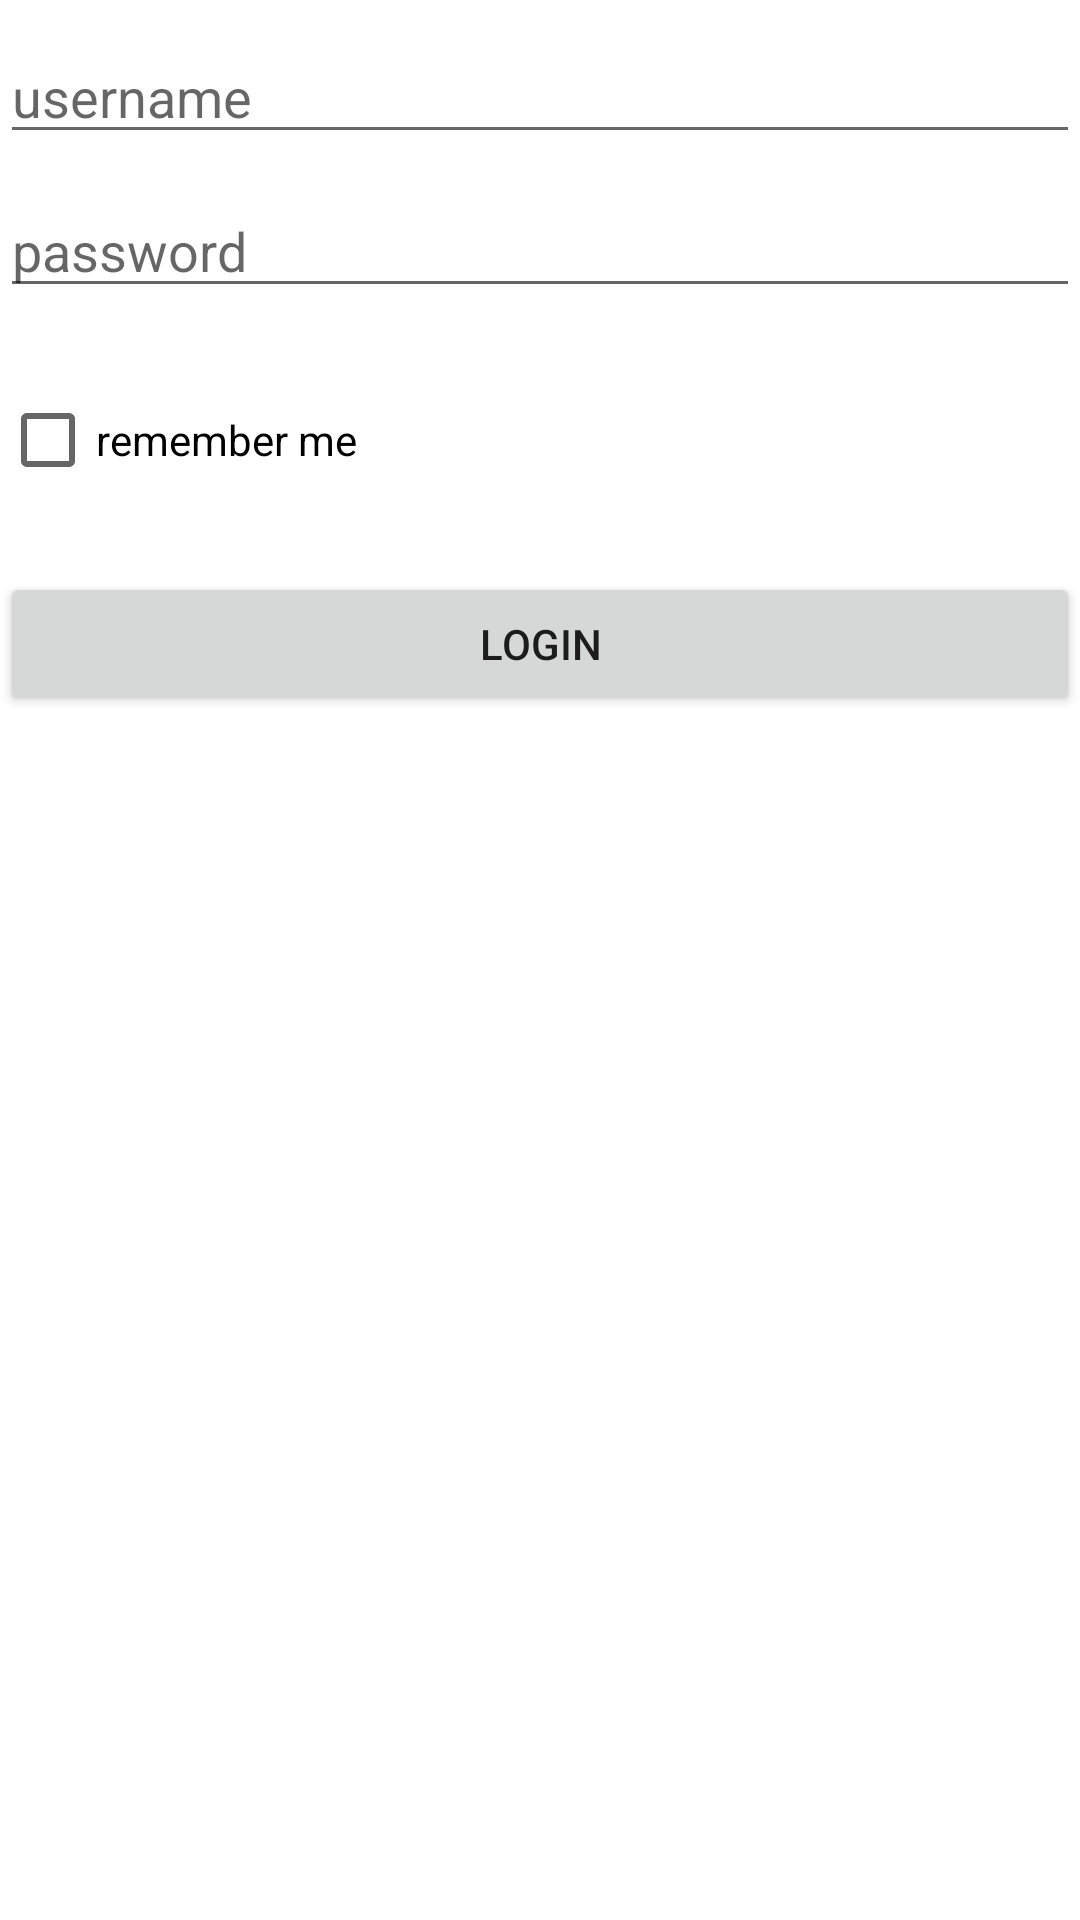

Reconstruct the res/layout file that produces this screen, plus the resources it refers to.
<!-- AndroidManifest.xml: application theme Theme.HomeworkTraining -->
<!-- res/layout/activity_login.xml -->
<?xml version="1.0" encoding="utf-8"?>
<LinearLayout xmlns:android="http://schemas.android.com/apk/res/android"
    xmlns:app="http://schemas.android.com/apk/res-auto"
    xmlns:tools="http://schemas.android.com/tools"
    android:layout_width="match_parent"
    android:layout_height="match_parent"
    android:orientation="vertical"
    tools:context=".LoginActivity">

    <EditText
        android:id="@+id/etName"
        android:layout_width="match_parent"
        android:layout_height="wrap_content"
        android:layout_marginTop="10dp"
        android:hint="username"
        android:textColor="@color/black" />


    <EditText
        android:id="@+id/etPassword"
        android:layout_width="match_parent"
        android:layout_height="wrap_content"
        android:layout_marginTop="10dp"
        android:hint="password"
        android:inputType="textPassword"
        android:textColor="@color/black" />

    <CheckBox
        android:id="@+id/cbIsRemember"
        android:layout_width="match_parent"
        android:layout_height="wrap_content"
        android:layout_marginTop="20dp"
        android:text="remember me" />


    <Button
        android:id="@+id/btnRegister"
        android:layout_width="match_parent"
        android:layout_height="wrap_content"
        android:layout_marginTop="20dp"
        android:text="login" />

    <ProgressBar
        android:id="@+id/progressBar"
        android:layout_width="wrap_content"
        android:layout_height="wrap_content"
        android:layout_gravity="center"
        android:layout_marginTop="50dp"
        android:visibility="gone" />
</LinearLayout>
<!-- resources referenced by this layout -->
<resources>
  <style name="Theme.HomeworkTraining" parent="Theme.MaterialComponents.DayNight.DarkActionBar">
          
          <item name="colorPrimary">@color/purple_500</item>
          <item name="colorPrimaryVariant">@color/purple_700</item>
          <item name="colorOnPrimary">@color/white</item>
          
          <item name="colorSecondary">@color/teal_200</item>
          <item name="colorSecondaryVariant">@color/teal_700</item>
          <item name="colorOnSecondary">@color/black</item>
          
          <item name="android:statusBarColor" tools:targetApi="l">?attr/colorPrimaryVariant</item>
          
      </style>
  <!-- not gathered from this repository: default colours our renderer supplied (Android Studio template values) -->
  <color name="purple_500">#FF6200EE</color>
  <color name="purple_700">#FF3700B3</color>
  <color name="teal_200">#FF03DAC5</color>
  <color name="teal_700">#FF018786</color>
  <color name="black">#FF000000</color>
  <color name="white">#FFFFFFFF</color>
</resources>
